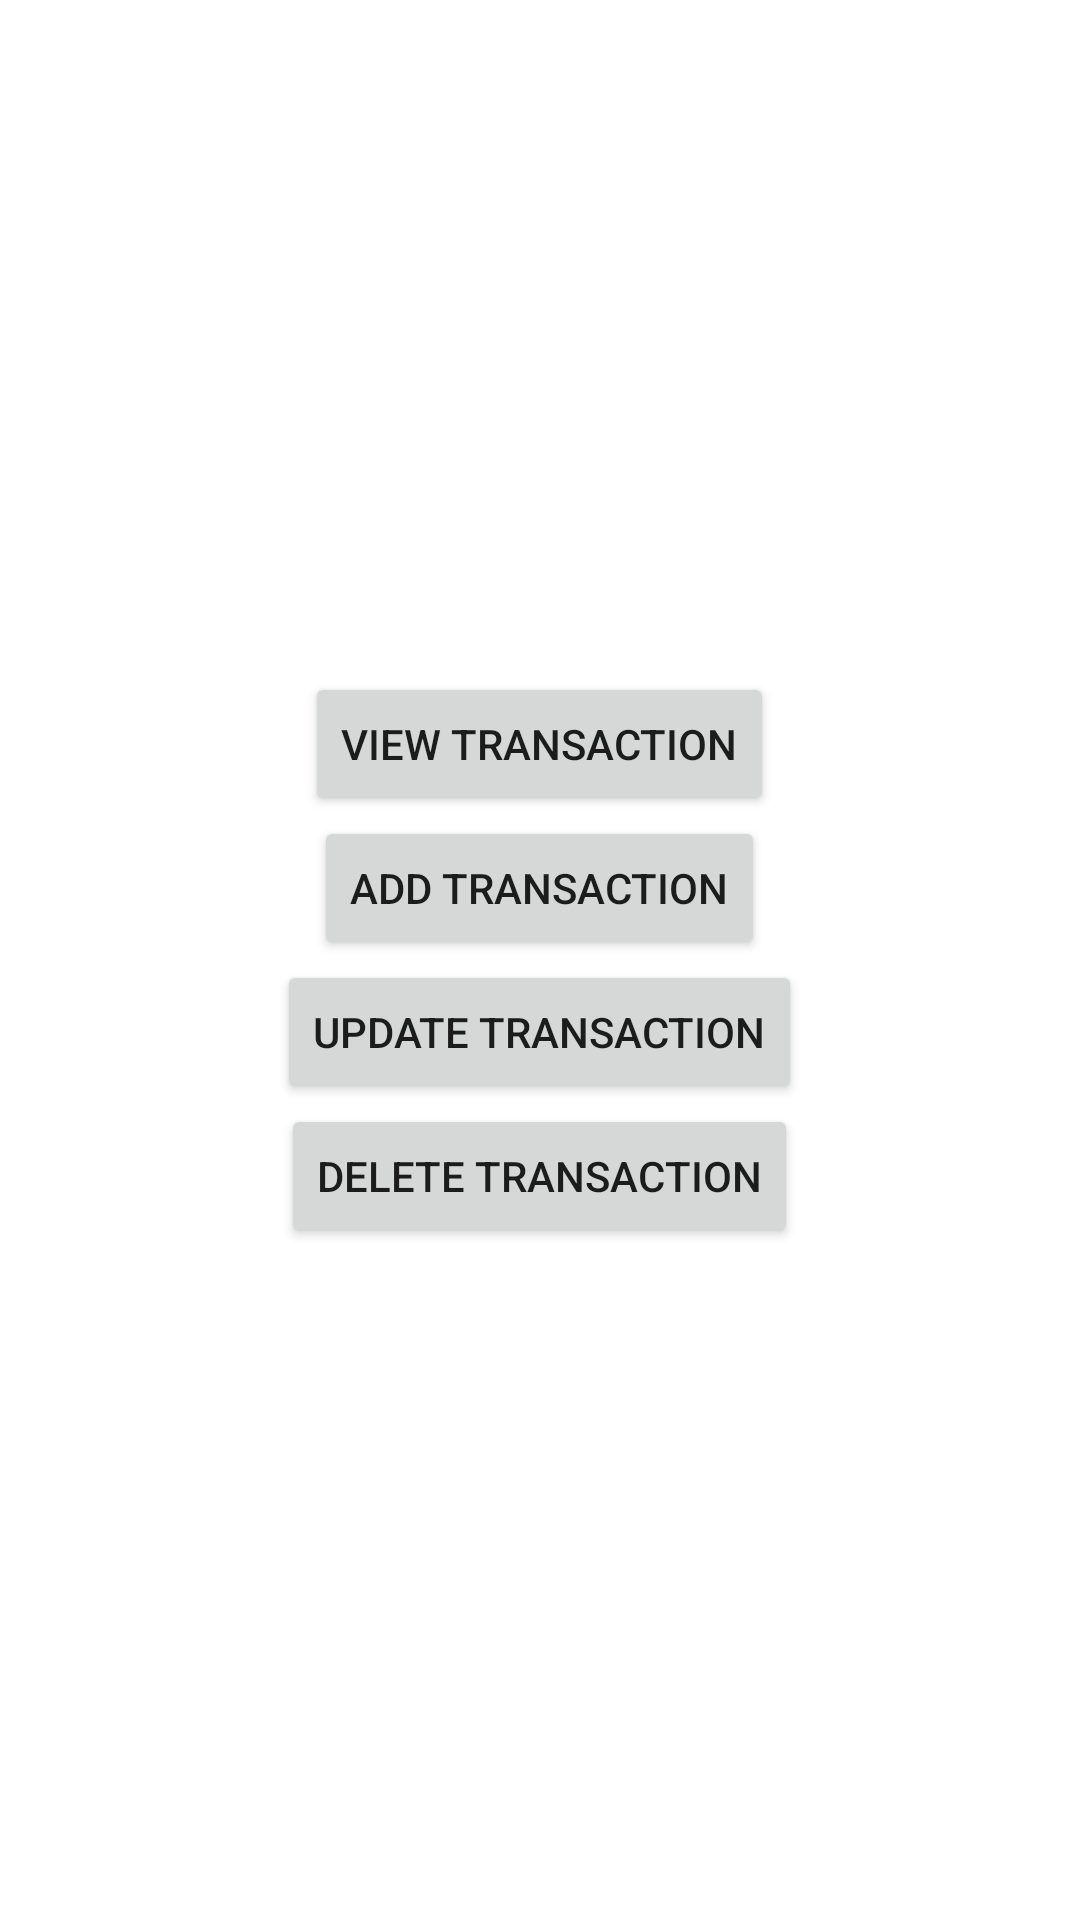

Write the Android layout XML for this screen, with the resource values it uses.
<!-- AndroidManifest.xml: application theme Theme.TransactionDetails -->
<!-- res/layout/activity_main.xml -->
<?xml version="1.0" encoding="utf-8"?>
<LinearLayout xmlns:android="http://schemas.android.com/apk/res/android"
    android:id="@+id/layout"
    android:layout_width="match_parent"
    android:layout_height="match_parent"
    android:orientation="vertical"
    android:gravity="center">

    <Button
        android:id="@+id/button1"
        android:layout_width="wrap_content"
        android:layout_height="wrap_content"

        android:text="View Transaction"/>

    <Button
        android:id="@+id/button2"
        android:layout_width="wrap_content"
        android:layout_height="wrap_content"
        android:text="Add Transaction"/>

    <Button
        android:id="@+id/button3"
        android:layout_width="wrap_content"
        android:layout_height="wrap_content"
        android:text="Update Transaction"/>

    <Button
        android:id="@+id/button4"
        android:layout_width="wrap_content"
        android:layout_height="wrap_content"
        android:text="Delete Transaction" />

</LinearLayout>
<!-- resources referenced by this layout -->
<resources>
  <style name="Theme.TransactionDetails" parent="Theme.MaterialComponents.DayNight.DarkActionBar">
          
          <item name="colorPrimary">@color/purple_500</item>
          <item name="colorPrimaryVariant">@color/purple_700</item>
          <item name="colorOnPrimary">@color/white</item>
          
          <item name="colorSecondary">@color/teal_200</item>
          <item name="colorSecondaryVariant">@color/teal_700</item>
          <item name="colorOnSecondary">@color/black</item>
          
          <item name="android:statusBarColor">?attr/colorPrimaryVariant</item>
          
      </style>
  <!-- not gathered from this repository: default colours our renderer supplied (Android Studio template values) -->
  <color name="purple_500">#FF6200EE</color>
  <color name="purple_700">#FF3700B3</color>
  <color name="teal_200">#FF03DAC5</color>
  <color name="teal_700">#FF018786</color>
  <color name="black">#FF000000</color>
  <color name="white">#FFFFFFFF</color>
</resources>
